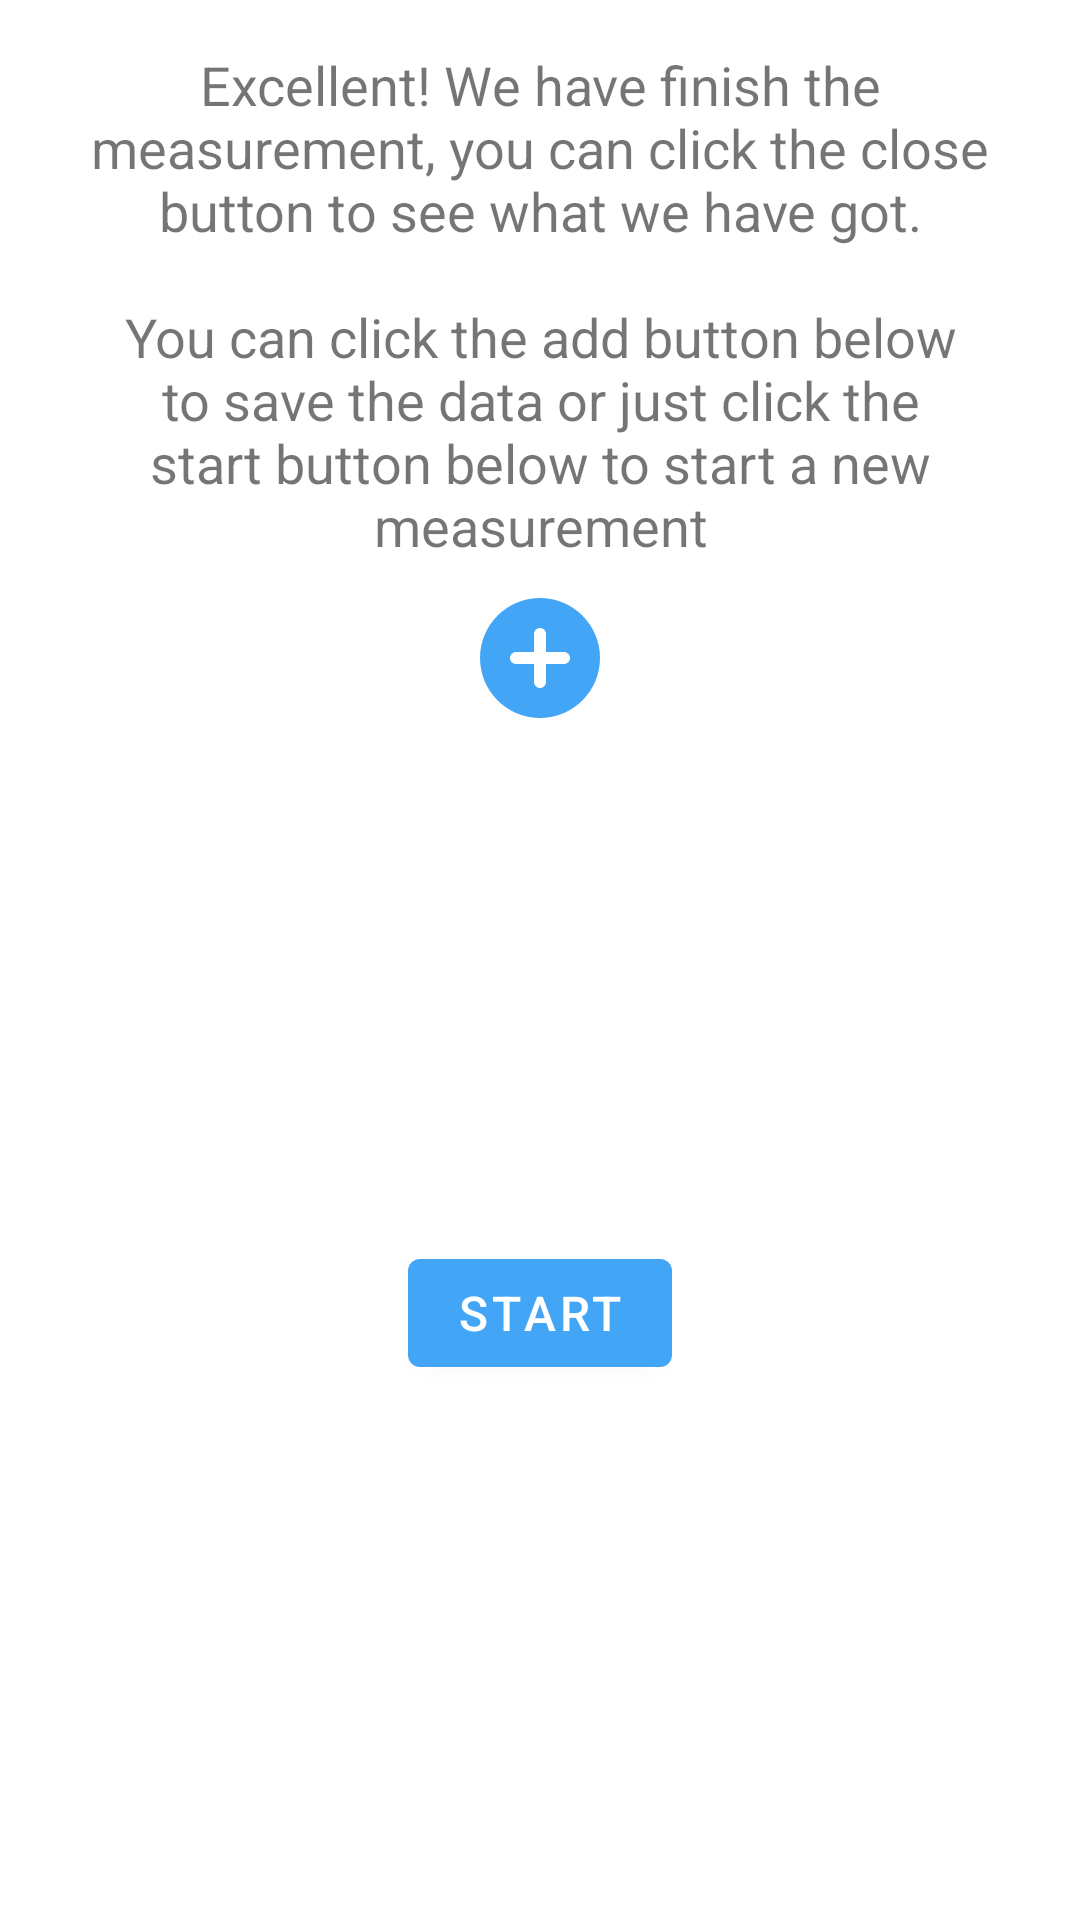

Reconstruct the res/layout file that produces this screen, plus the resources it refers to.
<!-- AndroidManifest.xml: application theme AppTheme -->
<!-- res/layout/hint_measure3.xml -->
<?xml version="1.0" encoding="utf-8"?>
<androidx.constraintlayout.widget.ConstraintLayout
    xmlns:android="http://schemas.android.com/apk/res/android"
    xmlns:app="http://schemas.android.com/apk/res-auto"
    xmlns:tools="http://schemas.android.com/tools"
    android:layout_width="match_parent"
    android:layout_height="match_parent"
    android:padding="@dimen/hint_content_padding">

    <TextView
        android:id="@+id/hint_measure3_tv0"
        style="@style/Widget.PHearing.HintTextView"
        android:layout_width="match_parent"
        android:layout_height="wrap_content"
        android:layout_marginStart="8dp"
        android:layout_marginTop="8dp"
        android:layout_marginEnd="8dp"
        android:text="@string/measure_finish_hint"
        app:layout_constraintEnd_toEndOf="parent"
        app:layout_constraintStart_toStartOf="parent"
        app:layout_constraintTop_toTopOf="parent" />

    <ImageView
        android:id="@+id/hint_measure3_iv"
        android:layout_width="48dp"
        android:layout_height="48dp"
        android:layout_marginTop="8dp"
        android:contentDescription="@string/add"
        android:src="@drawable/vector_drawable_add_circle"
        android:tint="?attr/colorPrimary"
        app:layout_constraintEnd_toEndOf="parent"
        app:layout_constraintStart_toStartOf="parent"
        app:layout_constraintTop_toBottomOf="@+id/hint_measure3_tv0" />

    <com.google.android.material.button.MaterialButton
        android:id="@+id/hint_measure3_bt"
        style="@style/Widget.PHearing.Button"
        android:layout_width="wrap_content"
        android:layout_height="wrap_content"
        android:text="@string/ph_start"
        app:layout_constraintBottom_toBottomOf="parent"
        app:layout_constraintEnd_toEndOf="parent"
        app:layout_constraintStart_toStartOf="parent"
        app:layout_constraintTop_toBottomOf="@+id/hint_measure3_iv" />
</androidx.constraintlayout.widget.ConstraintLayout>
<!-- resources referenced by this layout -->
<resources>
  <dimen name="hint_content_padding">8dp</dimen>
  <!-- drawable vector_drawable_add_circle (drawable) -->
  <vector xmlns:android="http://schemas.android.com/apk/res/android"
      android:width="24dp"
      android:height="24dp"
      android:viewportWidth="24"
      android:viewportHeight="24">
      <path
          android:fillColor="#FAFAFA"
          android:pathData="M12,2C6.48,2 2,6.48 2,12s4.48,10 10,10s10,-4.48 10,-10S17.52,2 12,2zM16,13h-3v3c0,0.55 -0.45,1 -1,1h0c-0.55,0 -1,-0.45 -1,-1v-3H8c-0.55,0 -1,-0.45 -1,-1v0c0,-0.55 0.45,-1 1,-1h3V8c0,-0.55 0.45,-1 1,-1h0c0.55,0 1,0.45 1,1v3h3c0.55,0 1,0.45 1,1v0C17,12.55 16.55,13 16,13z"/>
  </vector>
  <string name="add">Add</string>
  <string name="measure_finish_hint">Excellent! We have finish the measurement, you can click the close button to see what we have got.\n\nYou can click the add button below to save the data or just click the start button below to start a new measurement</string>
  <string name="ph_start">Start</string>
  <style name="Widget.PHearing.Button" parent="Widget.MaterialComponents.Button">
          <item name="android:textAppearance">@style/TextAppearance.PHearing.Button</item>
      </style>
  <style name="Widget.PHearing.HintTextView" parent="android:Widget.TextView">
          <item name="android:textSize">18sp</item>
          <item name="android:gravity">center</item>
      </style>
  <style name="AppTheme" parent="Theme.MaterialComponents.Light.NoActionBar">
          <item name="colorPrimary">@color/colorPrimary</item>
          <item name="colorPrimaryDark">@color/colorPrimaryDark</item>
          <item name="colorAccent">@color/colorAccent</item>
          <item name="android:textColorPrimary">@color/textColorPrimary</item>
      </style>
  <style name="TextAppearance.PHearing.Button" parent="TextAppearance.MaterialComponents.Button">
          <item name="android:textSize">16sp</item>
      </style>
  <color name="colorPrimary">#42A5F5</color>
  <color name="colorPrimaryDark">#1E88E5</color>
  <color name="colorAccent">#E91E63</color>
  <color name="textColorPrimary">#FAFAFA</color>
</resources>
